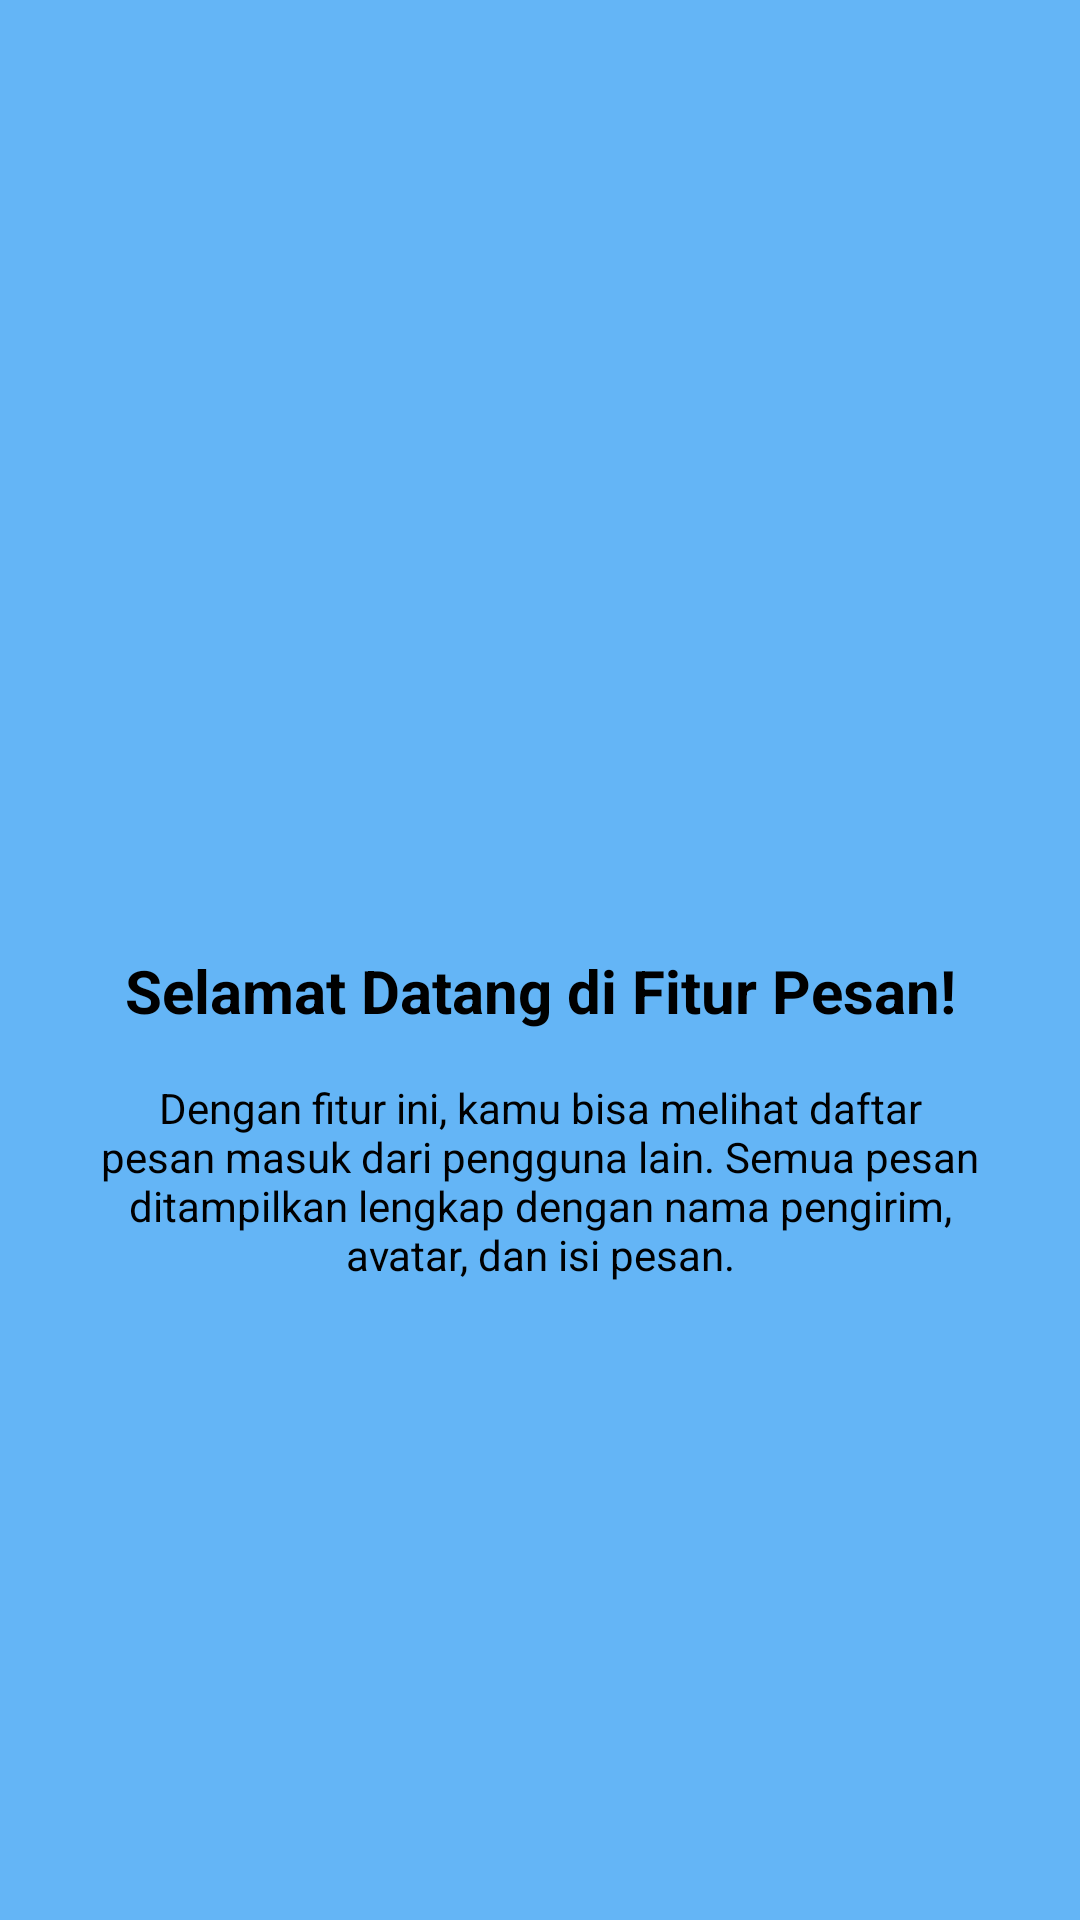

Layout XML and referenced resources for this Android screen:
<!-- AndroidManifest.xml: application theme Theme.Marsmuti -->
<!-- res/layout/fragment_tutorial1.xml -->
<?xml version="1.0" encoding="utf-8"?>
<androidx.constraintlayout.widget.ConstraintLayout
    xmlns:android="http://schemas.android.com/apk/res/android"
    xmlns:app="http://schemas.android.com/apk/res-auto"
    android:layout_width="match_parent"
    android:layout_height="match_parent"
    android:background="#64B5F6">

    <ImageView
        android:id="@+id/imgLogo"
        android:layout_width="80dp"
        android:layout_height="80dp"
        android:src="@drawable/ic_launcher_foreground"
        app:layout_constraintBottom_toTopOf="@id/tvTitle"
        app:layout_constraintEnd_toEndOf="parent"
        app:layout_constraintStart_toStartOf="parent"
        app:layout_constraintTop_toTopOf="parent"
        app:layout_constraintVertical_chainStyle="packed" />

    <TextView
        android:id="@+id/tvTitle"
        android:layout_width="wrap_content"
        android:layout_height="wrap_content"
        android:layout_marginTop="24dp"
        android:text="Selamat Datang di Fitur Pesan!"
        android:textColor="@color/black"
        android:textSize="20sp"
        android:textStyle="bold"
        app:layout_constraintBottom_toTopOf="@id/tvDesc"
        app:layout_constraintEnd_toEndOf="parent"
        app:layout_constraintStart_toStartOf="parent"
        app:layout_constraintTop_toBottomOf="@id/imgLogo" />

    <TextView
        android:id="@+id/tvDesc"
        android:layout_width="0dp"
        android:layout_height="wrap_content"
        android:layout_marginHorizontal="32dp"
        android:layout_marginTop="16dp"
        android:gravity="center"
        android:text="Dengan fitur ini, kamu bisa melihat daftar pesan masuk dari pengguna lain. Semua pesan ditampilkan lengkap dengan nama pengirim, avatar, dan isi pesan."
        android:textColor="@color/black"
        android:textSize="14sp"
        app:layout_constraintBottom_toBottomOf="parent"
        app:layout_constraintEnd_toEndOf="parent"
        app:layout_constraintStart_toStartOf="parent"
        app:layout_constraintTop_toBottomOf="@id/tvTitle" />

</androidx.constraintlayout.widget.ConstraintLayout>
<!-- resources referenced by this layout -->
<resources>
  <style name="Theme.Marsmuti" parent="Base.Theme.Marsmuti" />
  <style name="Base.Theme.Marsmuti" parent="Theme.Material3.DayNight.NoActionBar">
          
          
      </style>
  <!-- not gathered from this repository: default colours our renderer supplied (Android Studio template values) -->
  <color name="black">#FF000000</color>
</resources>
